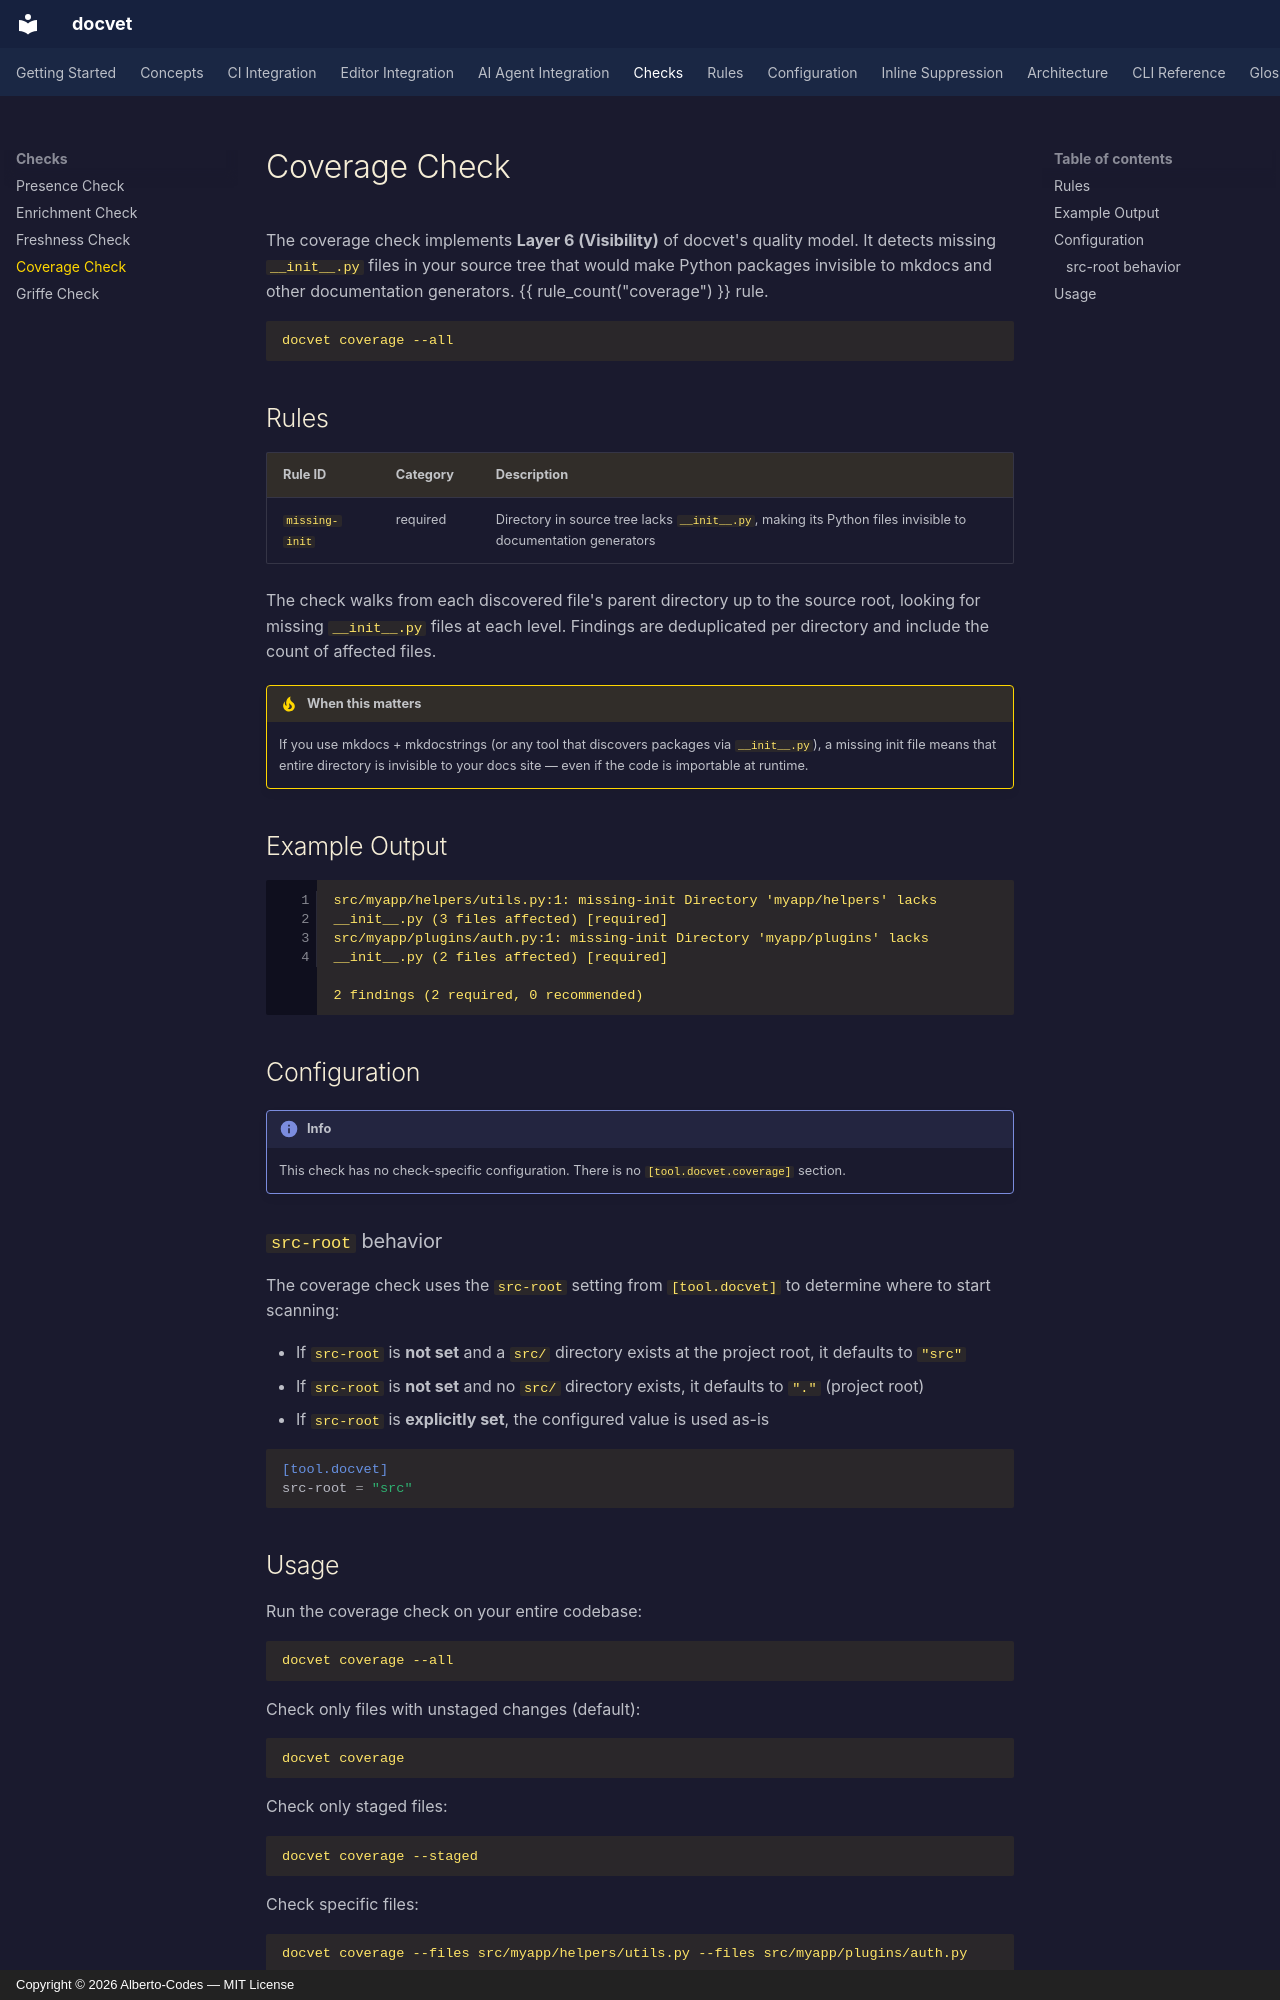

repository: Alberto-Codes/docvet · page: checks/coverage/index.html · generator: mkdocs · copyright: Copyright © 2026 Alberto-Codes — MIT License

# Coverage Check

The coverage check implements **Layer 6 (Visibility)** of docvet's quality model. It detects missing `__init__.py` files in your source tree that would make Python packages invisible to mkdocs and other documentation generators. {{ rule_count("coverage") }} rule.

```bash
docvet coverage --all
```

## Rules

| Rule ID | Category | Description |
|---------|----------|-------------|
| [`missing-init`](../rules/missing-init.md) | required | Directory in source tree lacks `__init__.py`, making its Python files invisible to documentation generators |

The check walks from each discovered file's parent directory up to the source root, looking for missing `__init__.py` files at each level. Findings are deduplicated per directory and include the count of affected files.

!!! tip "When this matters"
    If you use mkdocs + mkdocstrings (or any tool that discovers packages via `__init__.py`), a missing init file means that entire directory is invisible to your docs site — even if the code is importable at runtime.

## Example Output

``` linenums="1"
src/myapp/helpers/utils.py:1: missing-init Directory 'myapp/helpers' lacks __init__.py (3 files affected) [required]
src/myapp/plugins/auth.py:1: missing-init Directory 'myapp/plugins' lacks __init__.py (2 files affected) [required]

2 findings (2 required, 0 recommended)
```

## Configuration

!!! info
    This check has no check-specific configuration. There is no `[tool.docvet.coverage]` section.

### `src-root` behavior

The coverage check uses the `src-root` setting from `[tool.docvet]` to determine where to start scanning:

- If `src-root` is **not set** and a `src/` directory exists at the project root, it defaults to `"src"`
- If `src-root` is **not set** and no `src/` directory exists, it defaults to `"."` (project root)
- If `src-root` is **explicitly set**, the configured value is used as-is

```toml
[tool.docvet]
src-root = "src"
```
